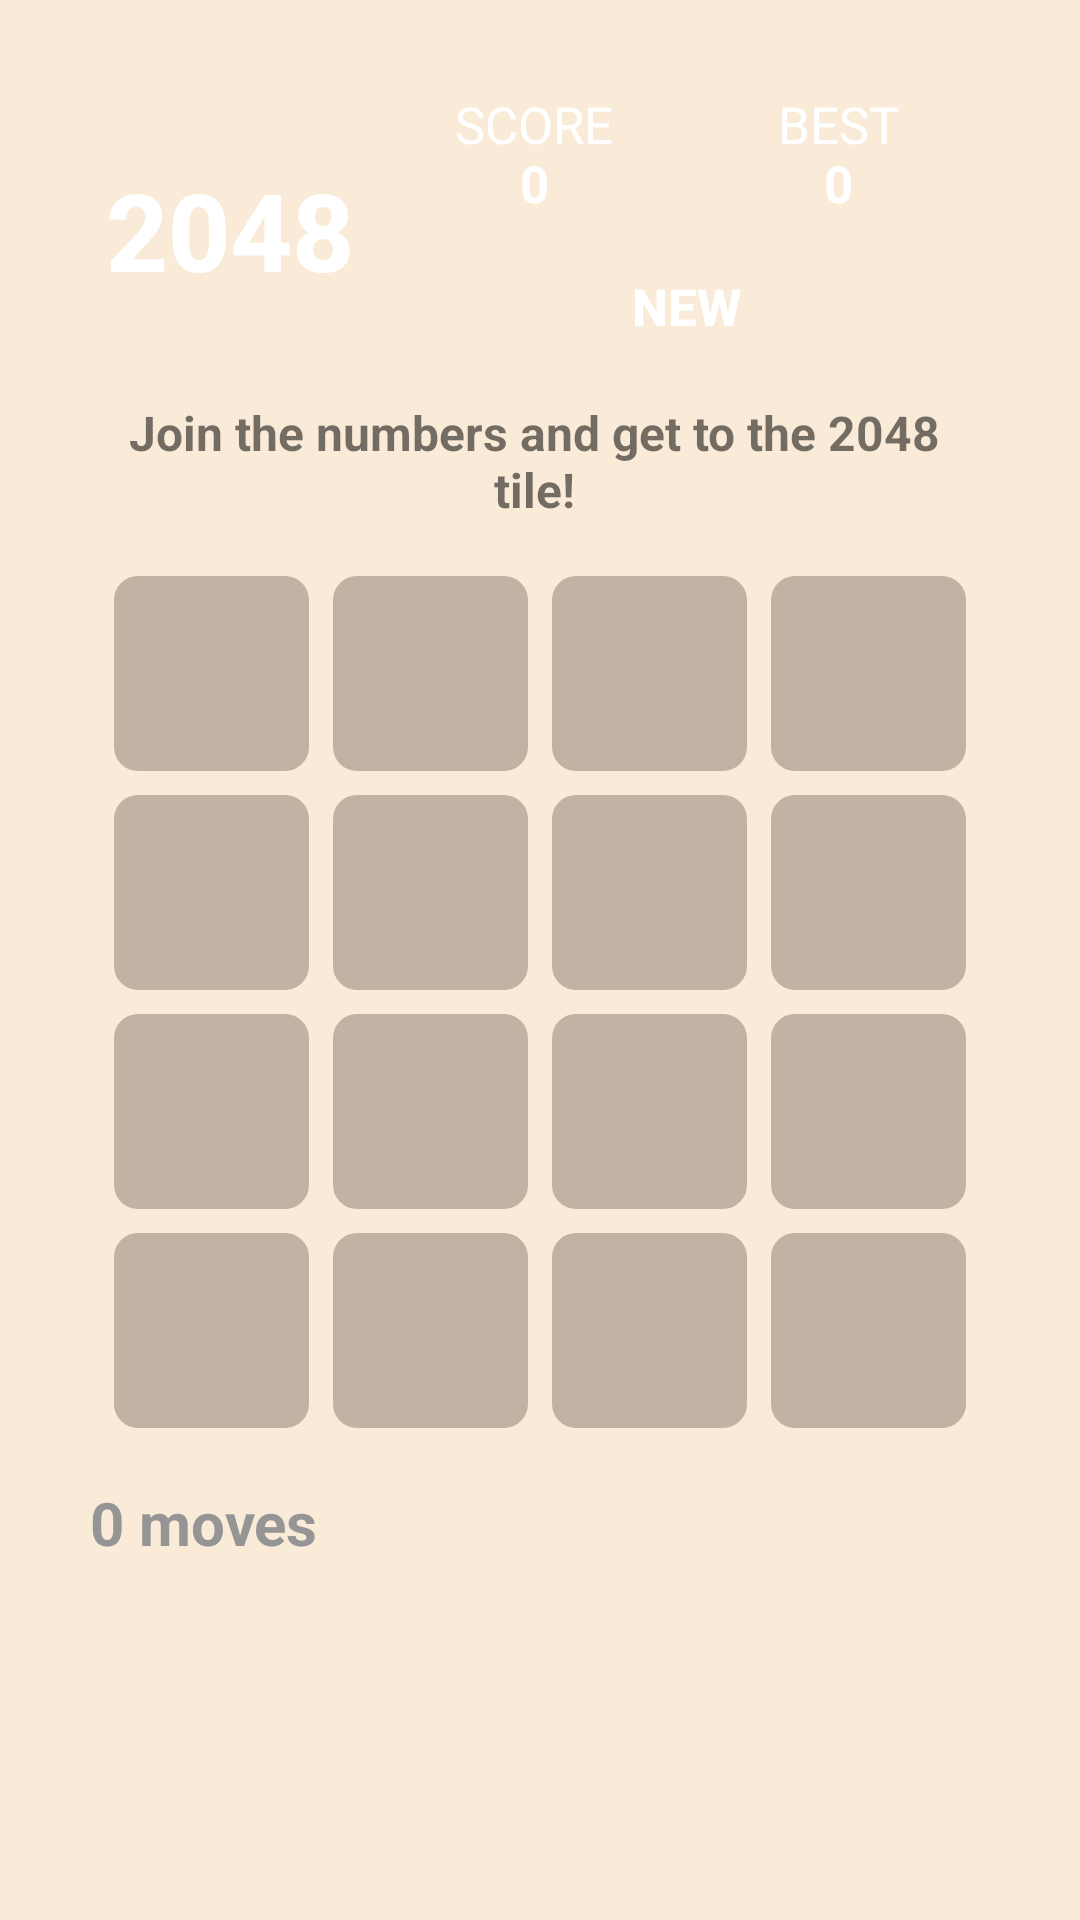

Write the Android layout XML for this screen, with the resource values it uses.
<!-- AndroidManifest.xml: application theme Theme.Game2048 -->
<!-- res/layout/screen_play.xml -->
<?xml version="1.0" encoding="utf-8"?>
<androidx.constraintlayout.widget.ConstraintLayout xmlns:android="http://schemas.android.com/apk/res/android"
    xmlns:app="http://schemas.android.com/apk/res-auto"
    xmlns:tools="http://schemas.android.com/tools"
    android:id="@+id/root"
    android:layout_width="match_parent"
    android:layout_height="match_parent"
    android:background="#FAEBD8"
    android:padding="30dp"
    tools:context=".mvp.view.PlayScreen">

    <androidx.appcompat.widget.AppCompatButton
        android:id="@+id/homeBtn"
        android:layout_width="0dp"
        android:layout_height="0dp"
        android:layout_marginEnd="4dp"
        android:autoSizeTextType="uniform"
        android:background="@drawable/button"
        android:backgroundTint="#edc22e"
        android:padding="5dp"
        android:text="2048"
        android:textColor="@color/white"
        android:textStyle="bold"
        app:layout_constraintDimensionRatio="1:1"
        app:layout_constraintEnd_toStartOf="@id/score"
        app:layout_constraintHorizontal_chainStyle="spread"
        app:layout_constraintStart_toStartOf="parent"
        app:layout_constraintTop_toTopOf="parent" />

    <TextView
        android:id="@+id/score"
        android:layout_width="0dp"
        android:layout_height="0dp"
        android:layout_marginHorizontal="4dp"
        android:layout_marginBottom="4dp"
        android:autoSizeMinTextSize="5sp"
        android:autoSizeTextType="uniform"
        android:background="@drawable/button"
        android:backgroundTint="#323232"
        android:gravity="center"
        android:text="@string/score"
        android:textAllCaps="true"
        android:textColor="@color/white"
        android:textSize="20sp"
        app:layout_constraintBottom_toTopOf="@id/restart"
        app:layout_constraintEnd_toStartOf="@id/best"
        app:layout_constraintStart_toEndOf="@id/homeBtn"
        app:layout_constraintTop_toTopOf="parent"
        app:layout_constraintVertical_chainStyle="spread" />

    <TextView
        android:id="@+id/best"
        android:layout_width="0dp"
        android:layout_height="0dp"
        android:layout_marginHorizontal="4dp"
        android:autoSizeMinTextSize="5sp"
        android:autoSizeTextType="uniform"
        android:background="@drawable/button"
        android:backgroundTint="#323232"
        android:gravity="center"
        android:text="@string/best"
        android:textAllCaps="true"
        android:textColor="@color/white"
        android:textSize="20sp"
        app:layout_constraintBottom_toBottomOf="@+id/score"
        app:layout_constraintEnd_toEndOf="parent"
        app:layout_constraintStart_toEndOf="@id/score"
        app:layout_constraintTop_toTopOf="parent" />

    <androidx.appcompat.widget.AppCompatButton
        android:id="@+id/restart"
        android:layout_width="0dp"
        android:layout_height="0dp"
        android:layout_marginTop="4dp"
        android:autoSizeTextType="uniform"
        android:background="@drawable/button"
        android:backgroundTint="#F8481F"
        android:padding="10dp"
        android:text="NEW"
        android:textColor="@color/white"
        android:textSize="24sp"
        android:textStyle="bold"
        app:layout_constraintBottom_toBottomOf="@id/homeBtn"
        app:layout_constraintEnd_toStartOf="@id/undo"
        app:layout_constraintHorizontal_bias="0.0"
        app:layout_constraintStart_toStartOf="@+id/score"
        app:layout_constraintTop_toBottomOf="@id/score" />

    <androidx.appcompat.widget.AppCompatButton
        android:visibility="gone"
        android:id="@+id/undo"
        android:layout_width="0dp"
        android:layout_height="0dp"
        android:layout_marginStart="8dp"
        android:autoSizeTextType="uniform"
        android:background="@drawable/button"
        android:backgroundTint="#F8481F"
        android:padding="10dp"
        android:text="undo"
        android:textColor="@color/white"
        android:textSize="24sp"
        android:textStyle="bold"
        app:layout_constraintBottom_toBottomOf="@id/homeBtn"
        app:layout_constraintEnd_toEndOf="@id/best"
        app:layout_constraintStart_toEndOf="@id/restart"
        app:layout_constraintTop_toTopOf="@+id/restart" />

    <TextView
        android:id="@+id/title"
        android:layout_width="0dp"
        android:layout_height="wrap_content"
        android:layout_marginVertical="10dp"
        android:gravity="center"
        android:text="Join the numbers and get to the 2048 tile!"
        android:textSize="16sp"
        android:textStyle="bold"
        app:layout_constraintEnd_toEndOf="@id/restart"
        app:layout_constraintStart_toStartOf="@id/homeBtn"
        app:layout_constraintTop_toBottomOf="@id/restart" />

    <androidx.appcompat.widget.LinearLayoutCompat
        android:id="@+id/mainView"
        android:layout_width="match_parent"
        android:layout_height="0dp"
        android:layout_marginVertical="10dp"
        android:background="@drawable/button"
        android:backgroundTint="#AD9D8F"
        android:orientation="vertical"
        android:padding="4dp"
        app:layout_constraintDimensionRatio="1:1"
        app:layout_constraintTop_toBottomOf="@id/title"
        >

        <androidx.appcompat.widget.LinearLayoutCompat
            android:layout_width="match_parent"
            android:layout_height="0dp"
            android:layout_weight="1">

            <TextView
                style="@style/PlayButton"
                tools:text="0" />

            <TextView
                style="@style/PlayButton"
                tools:text="2" />

            <TextView
                style="@style/PlayButton"
                tools:text="4" />

            <TextView
                style="@style/PlayButton"
                tools:text="8" />
        </androidx.appcompat.widget.LinearLayoutCompat>

        <androidx.appcompat.widget.LinearLayoutCompat
            android:layout_width="match_parent"
            android:layout_height="0dp"
            android:layout_weight="1">

            <TextView
                style="@style/PlayButton"
                tools:text="16" />

            <TextView
                style="@style/PlayButton"
                tools:text="32" />

            <TextView
                style="@style/PlayButton"
                tools:text="64" />

            <TextView
                style="@style/PlayButton"
                tools:text="128" />
        </androidx.appcompat.widget.LinearLayoutCompat>

        <androidx.appcompat.widget.LinearLayoutCompat
            android:layout_width="match_parent"
            android:layout_height="0dp"
            android:layout_weight="1">

            <TextView
                style="@style/PlayButton"
                tools:text="256" />

            <TextView
                style="@style/PlayButton"
                tools:text="512" />

            <TextView
                style="@style/PlayButton"
                tools:text="1024" />

            <TextView
                style="@style/PlayButton"
                tools:text="2048" />
        </androidx.appcompat.widget.LinearLayoutCompat>

        <androidx.appcompat.widget.LinearLayoutCompat
            android:layout_width="match_parent"
            android:layout_height="0dp"
            android:layout_weight="1">

            <TextView
                style="@style/PlayButton"
                tools:text="0" />

            <TextView
                style="@style/PlayButton"
                tools:text="0" />

            <TextView
                style="@style/PlayButton"
                tools:text="0" />

            <TextView
                style="@style/PlayButton"
                tools:text="0" />
        </androidx.appcompat.widget.LinearLayoutCompat>

    </androidx.appcompat.widget.LinearLayoutCompat>

    <TextView
        android:id="@+id/moves"
        android:layout_width="wrap_content"
        android:layout_height="wrap_content"
        android:layout_marginTop="10dp"
        android:text="0 moves"
        android:textColor="#959595"
        android:textSize="20sp"
        android:textStyle="bold"
        app:layout_constraintStart_toStartOf="@id/mainView"
        app:layout_constraintTop_toBottomOf="@id/mainView" />

    <TextView
        android:visibility="gone"
        android:id="@+id/time"
        android:layout_width="wrap_content"
        android:layout_height="wrap_content"
        android:layout_marginTop="10dp"
        android:text="00:00:00"
        android:textColor="#959595"
        android:textSize="20sp"
        android:textStyle="bold"
        app:layout_constraintEnd_toEndOf="@id/mainView"
        app:layout_constraintTop_toBottomOf="@id/mainView" />

    <ImageView
        android:visibility="gone"
        android:id="@+id/settings"
        android:layout_width="60dp"
        android:layout_height="60dp"
        android:background="?android:selectableItemBackgroundBorderless"
        android:padding="5dp"
        android:src="@drawable/ic_settings"
        app:layout_constraintBottom_toBottomOf="parent"
        app:layout_constraintEnd_toEndOf="parent"
        app:layout_constraintStart_toStartOf="parent" />
</androidx.constraintlayout.widget.ConstraintLayout>
<!-- resources referenced by this layout -->
<resources>
  <color name="white">#FFFFFFFF</color>
  <string name="best">best\n<b>0</b></string>
  <string name="score">score\n<b>0</b></string>
  <style name="PlayButton">
          <item name="android:layout_height">match_parent</item>
          <item name="android:layout_weight">1</item>
          <item name="android:layout_width">0dp</item>
          <item name="android:layout_margin">4dp</item>
          <item name="autoSizeTextType">uniform</item>
          <item name="autoSizeMinTextSize">10sp</item>
          <item name="android:padding">5dp</item>
  
          <item name="android:background">@drawable/bg_item_0</item>
          <item name="android:gravity">center</item>
          <item name="android:textColor">#776e65</item>
          <item name="android:textSize">32sp</item>
          <item name="android:textStyle">bold</item>
      </style>
  <style name="Theme.Game2048" parent="Theme.MaterialComponents.DayNight.NoActionBar">
          
          <item name="colorPrimary">#F8481F</item>
          <item name="colorPrimaryVariant">#F8481F</item>
          <item name="colorOnPrimary">#F8481F</item>
          
          <item name="colorSecondary">#F8481F</item>
          <item name="colorSecondaryVariant">#F8481F</item>
          <item name="colorOnSecondary">#F8481F</item>
          
          <item name="android:statusBarColor">#A38C70</item>
          <item name="android:windowLightStatusBar" tools:targetApi="m">true</item>
          <item name="android:navigationBarColor">#A38C70</item>
          
      </style>
  <!-- drawable bg_item_0 (drawable-v24) -->
  <?xml version="1.0" encoding="utf-8"?>
  <shape xmlns:android="http://schemas.android.com/apk/res/android">
      <corners android:radius="8dp"/>
      <solid android:color="#C1B3A4"/>
  </shape>
</resources>
